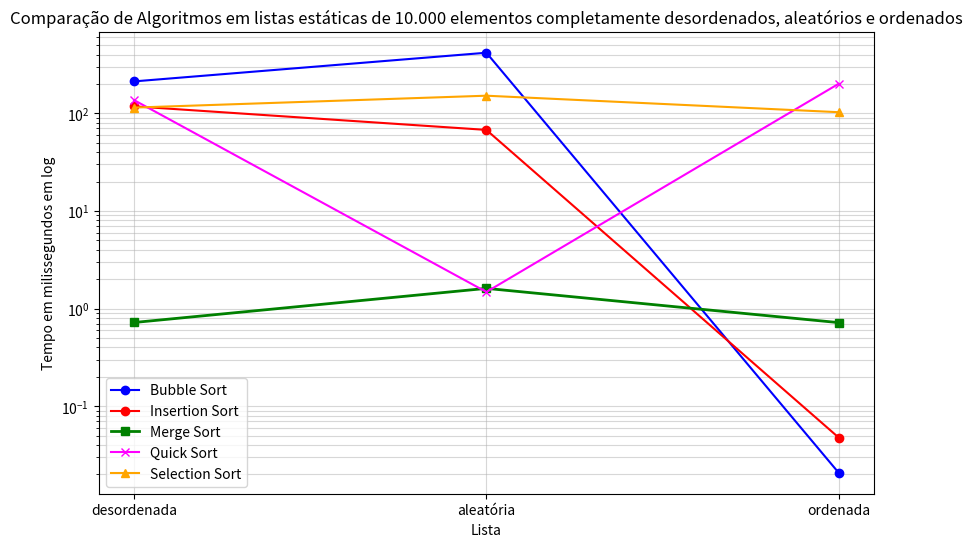

Recreate this plot in Python.
import matplotlib.pyplot as plt

x = ["desordenada", "aleatória", "ordenada"]
bubble = [212.68, 418.29, 0.0208]
insertion = [118.04, 67.71, 0.0477]
merge = [0.72, 1.61, 0.718]
quick = [136.7, 1.48, 201.09]
selection = [114.6, 151.75, 102.83]

plt.figure(figsize=(10, 6))

plt.plot(x, bubble, label='Bubble Sort', color='blue', marker='o')
plt.plot(x, insertion, label='Insertion Sort', color='red', marker='o')
plt.plot(x, merge, label='Merge Sort', color='green', marker='s', linewidth=2) 
plt.plot(x, quick, label='Quick Sort', color='magenta', marker='x')
plt.plot(x, selection, label='Selection Sort', color='orange', marker='^')

plt.yscale('log') 

plt.title('Comparação de Algoritmos em listas estáticas de 10.000 elementos completamente desordenados, aleatórios e ordenados')
plt.xlabel('Lista')
plt.ylabel('Tempo em milissegundos em log')

plt.xticks(x)
plt.grid(True, which="both", ls="-", alpha=0.5) 
plt.legend()

plt.show()
